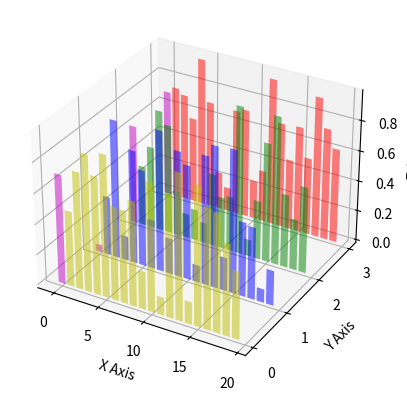

Generate this figure with matplotlib:
import numpy as np
import pandas as pd
import matplotlib.pyplot as plt

%matplotlib inline

np.random.seed(19680801)


fig = plt.figure()
ax = fig.add_subplot(projection='3d')

colors = ['r', 'g', 'b', 'y']
yticks = [3, 2, 1, 0]
for c, k in zip(colors, yticks):
    xs = np.arange(20)
    ys = np.random.rand(20)
    cs = [c] * len(xs)
    cs[0] = 'm'
    ax.bar(xs, ys, zs=k, zdir='y', color=cs, alpha=0.5)

ax.set_xlabel('X Axis')
ax.set_ylabel('Y Axis')
ax.set_zlabel('Z Axis')

ax.set_yticks(yticks)

plt.show()